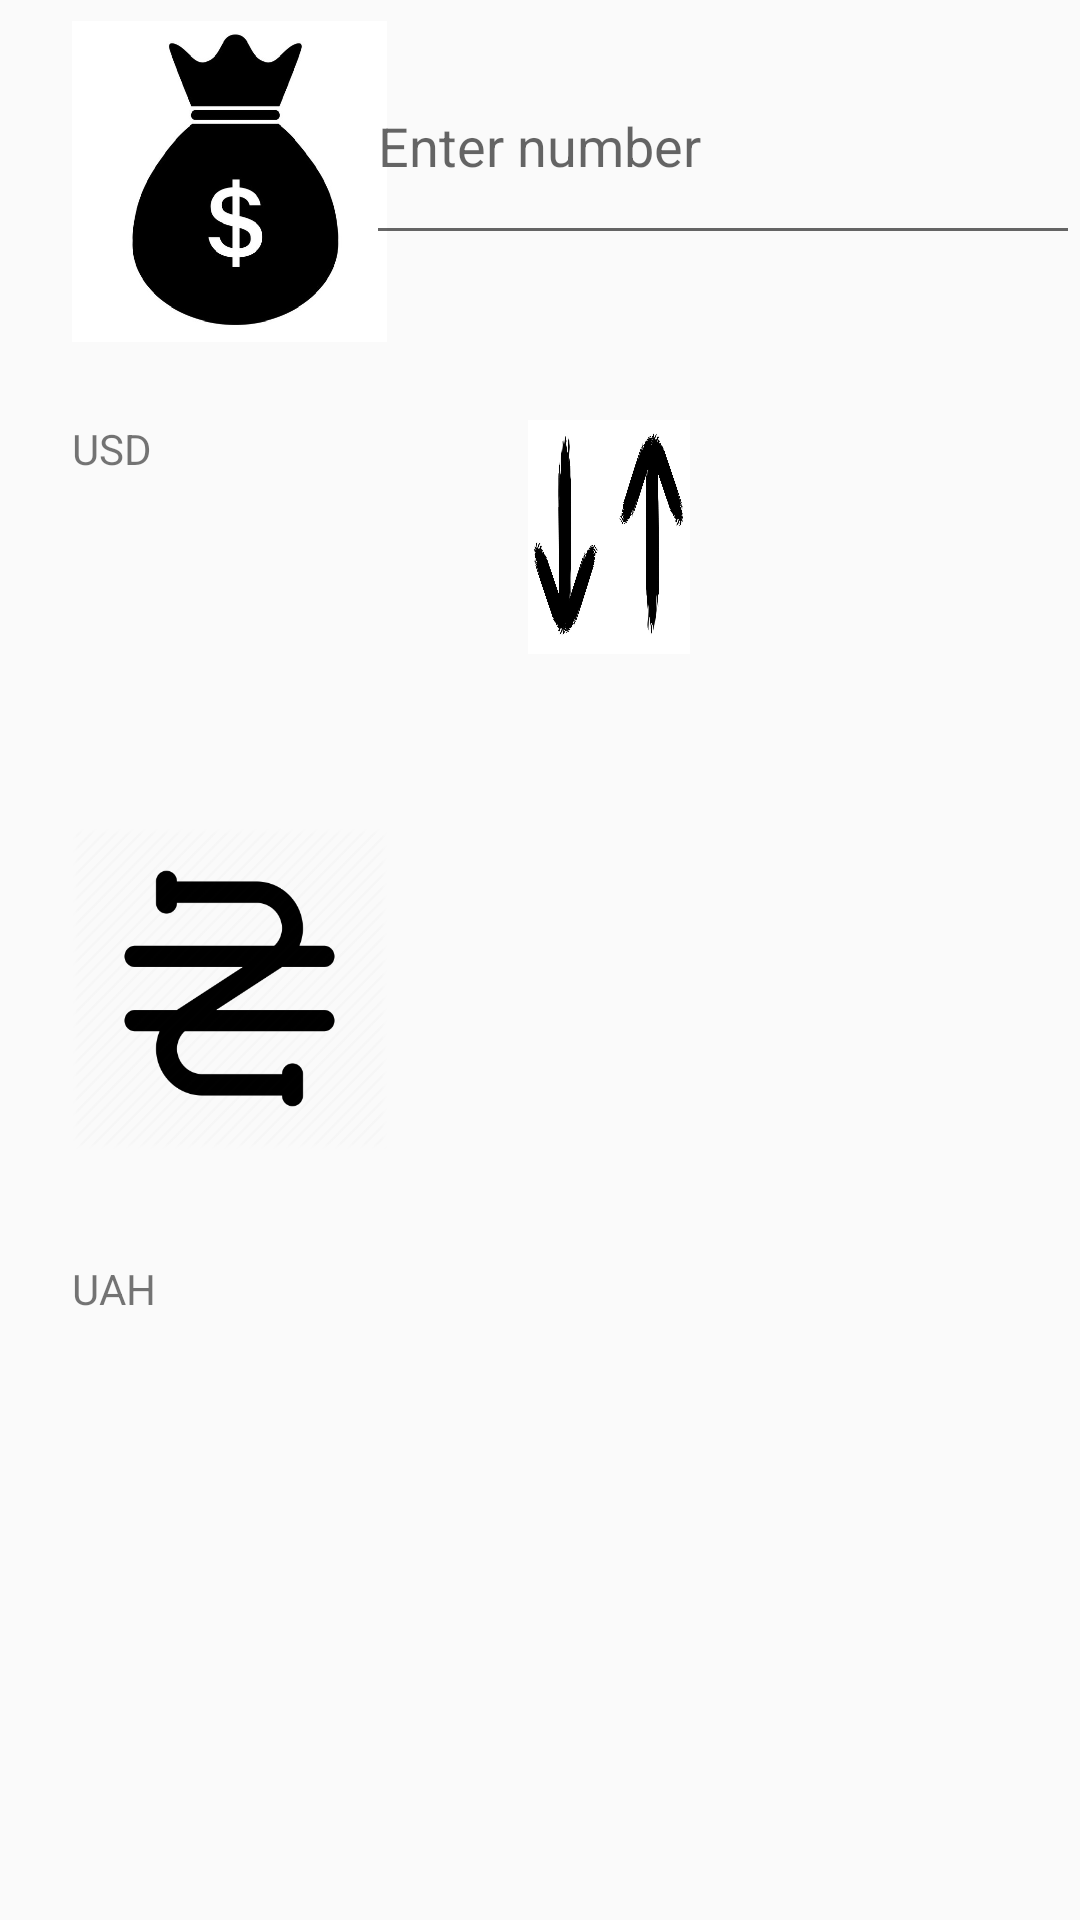

Produce the Android XML layout that renders to this screen, including the resource entries it uses.
<!-- AndroidManifest.xml: application theme AppTheme -->
<!-- res/layout/fragment_converter.xml -->
<?xml version="1.0" encoding="utf-8"?>
<androidx.constraintlayout.widget.ConstraintLayout xmlns:android="http://schemas.android.com/apk/res/android"
    xmlns:app="http://schemas.android.com/apk/res-auto"
    android:orientation="vertical"
    android:layout_width="match_parent"
    android:layout_height="match_parent">

    <ImageButton
        android:id="@+id/currency_drop_down_from"
        android:layout_width="105dp"
        android:layout_height="107dp"
        android:layout_marginStart="24dp"
        android:layout_marginLeft="24dp"
        android:layout_marginTop="7dp"
        android:background="@drawable/usd"
        app:layout_constraintStart_toStartOf="parent"
        app:layout_constraintTop_toTopOf="parent"
        android:contentDescription="@string/drop_down_description"
        />

    <TextView
        android:id="@+id/currency_drop_down_from_label"
        android:layout_width="98dp"
        android:layout_height="38dp"
        android:layout_marginStart="24dp"
        android:layout_marginLeft="24dp"
        android:layout_marginTop="140dp"
        android:contentDescription="@string/drop_down_description"
        android:text="@string/label_usd"
        app:layout_constraintStart_toStartOf="parent"
        app:layout_constraintTop_toTopOf="parent"
        android:labelFor="@id/currency_drop_down_from"/>

    <com.google.android.material.textfield.TextInputLayout
        android:id="@+id/inputField_from"
        android:layout_width="238dp"
        android:layout_height="85dp"
        android:hint="@string/input_hint"
        app:boxBackgroundColor="@android:color/white"
        app:layout_constraintEnd_toEndOf="parent"
        app:layout_constraintTop_toTopOf="parent">

        <com.google.android.material.textfield.TextInputEditText
            android:id="@+id/inputField_from_"
            android:layout_width="match_parent"
            android:layout_height="match_parent"
            android:inputType="numberDecimal"/>


    </com.google.android.material.textfield.TextInputLayout>


    <ImageButton
        android:id="@+id/change_currency"
        android:layout_width="54dp"
        android:layout_height="78dp"
        android:layout_marginStart="176dp"
        android:layout_marginLeft="176dp"
        android:layout_marginTop="140dp"
        android:background="@drawable/change_currency"
        android:contentDescription="@string/change_currency"
        android:rotationX="180"
        app:layout_constraintStart_toStartOf="parent"
        app:layout_constraintTop_toTopOf="parent" />

    <ImageButton
        android:id="@+id/currency_drop_down_to"
        android:layout_width="105dp"
        android:layout_height="107dp"
        android:layout_marginStart="24dp"
        android:layout_marginLeft="24dp"
        android:layout_marginTop="276dp"
        android:background="@drawable/uah"
        android:contentDescription="@string/drop_down_description"
        app:layout_constraintStart_toStartOf="parent"
        app:layout_constraintTop_toTopOf="parent" />

    <TextView
        android:id="@+id/currency_drop_down_to_label"
        android:layout_width="117dp"
        android:layout_height="39dp"
        android:layout_marginStart="24dp"
        android:layout_marginLeft="24dp"
        android:layout_marginTop="420dp"
        android:contentDescription="@string/drop_down_description"
        android:text="@string/label_uah"
        app:layout_constraintStart_toStartOf="parent"
        app:layout_constraintTop_toTopOf="parent"
        android:labelFor="@id/currency_drop_down_to"/>

    <com.google.android.material.textfield.TextInputLayout
        android:id="@+id/inputField_to"
        android:layout_width="238dp"
        android:layout_height="85dp"
        android:layout_marginStart="44dp"
        android:layout_marginLeft="44dp"
        android:layout_marginTop="1200dp"
        android:layout_marginBottom="646dp"
        android:hint="@string/input_hint"
        app:boxBackgroundColor="@android:color/white"
        app:layout_constraintBottom_toBottomOf="@+id/inputField_from"
        app:layout_constraintStart_toEndOf="@+id/currency_drop_down_from"
        app:layout_constraintTop_toTopOf="parent">

        <com.google.android.material.textfield.TextInputEditText
            android:id="@+id/inputField_to_"
            android:layout_width="match_parent"
            android:layout_height="match_parent"
            android:inputType="numberDecimal" />


    </com.google.android.material.textfield.TextInputLayout>


</androidx.constraintlayout.widget.ConstraintLayout>
<!-- resources referenced by this layout -->
<resources>
  <!-- drawable change_currency: jpg bitmap (drawable, 81368 bytes) -->
  <!-- drawable uah: png bitmap (drawable, 12615 bytes) -->
  <!-- drawable usd: jpg bitmap (drawable, 52150 bytes) -->
  <string name="change_currency">change_currency</string>
  <string name="drop_down_description">currency</string>
  <string name="input_hint">Enter number</string>
  <string name="label_uah">UAH</string>
  <string name="label_usd">USD</string>
  <style name="AppTheme" parent="Theme.AppCompat.Light.DarkActionBar">
          
          <item name="colorPrimary">@color/colorPrimary</item>
          <item name="colorPrimaryDark">@color/colorPrimaryDark</item>
          <item name="colorAccent">@color/colorAccent</item>
  
          <item name="windowActionBar">false</item>
          <item name="windowNoTitle">true</item>
      </style>
  <!-- not gathered from this repository: default colours our renderer supplied (Android Studio template values) -->
  <color name="colorPrimary">#FF6200EE</color>
  <color name="colorPrimaryDark">#FF3700B3</color>
  <color name="colorAccent">#FF03DAC5</color>
</resources>
